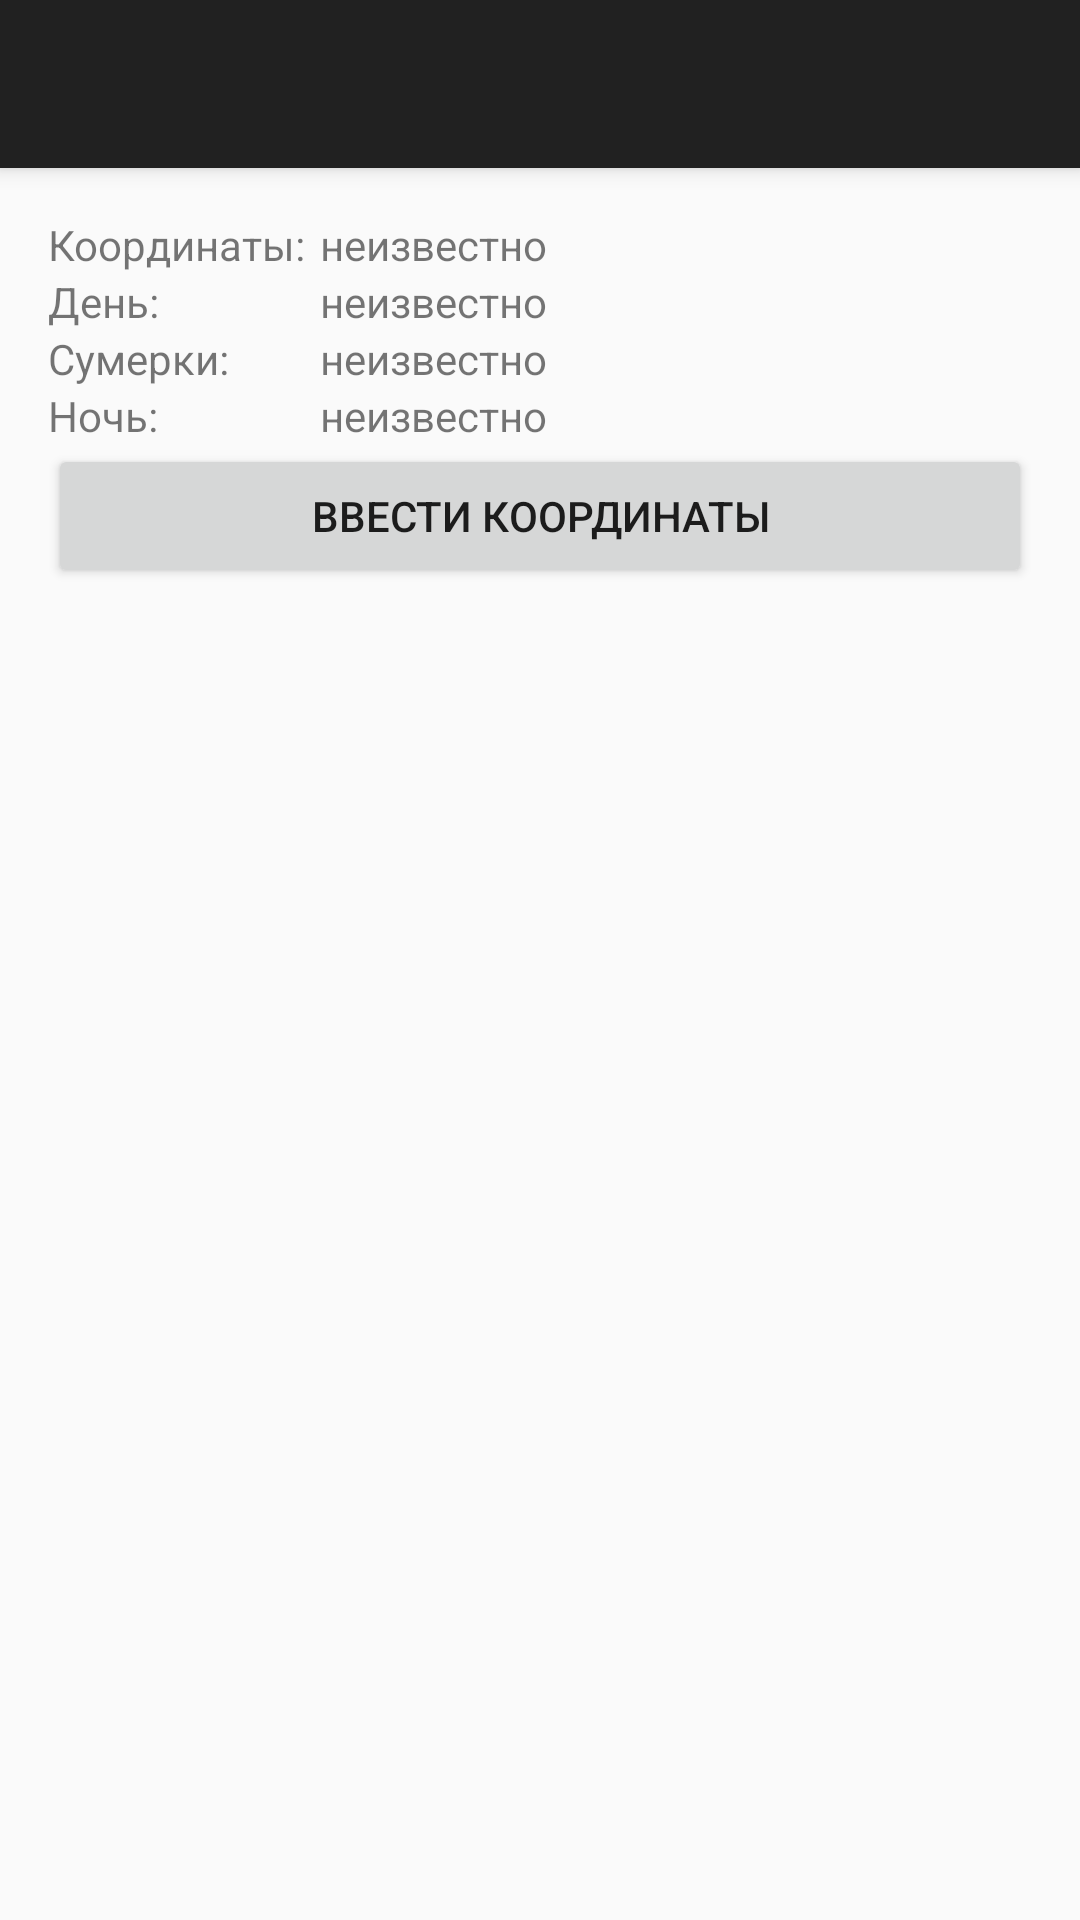

Reconstruct the res/layout file that produces this screen, plus the resources it refers to.
<!-- AndroidManifest.xml: activity theme AppTheme.NoActionBar -->
<!-- res/layout/activity_start.xml -->
<?xml version="1.0" encoding="utf-8"?>
<android.support.design.widget.CoordinatorLayout
    xmlns:android="http://schemas.android.com/apk/res/android"
    xmlns:app="http://schemas.android.com/apk/res-auto"
    xmlns:tools="http://schemas.android.com/tools"
    android:layout_width="match_parent"
    android:layout_height="match_parent"
    android:fitsSystemWindows="true"
    tools:context=".StartActivity">

    <android.support.design.widget.AppBarLayout
        android:layout_width="match_parent"
        android:layout_height="wrap_content"
        android:theme="@style/AppTheme.AppBarOverlay">

        <android.support.v7.widget.Toolbar
            android:id="@+id/toolbar"
            android:layout_width="match_parent"
            android:layout_height="?attr/actionBarSize"
            android:background="?attr/colorPrimary"
            app:popupTheme="@style/AppTheme.PopupOverlay" />

    </android.support.design.widget.AppBarLayout>

    <ScrollView
        android:layout_width="match_parent"
        android:layout_height="match_parent"
        android:paddingBottom="@dimen/activity_vertical_margin"
        android:paddingLeft="@dimen/activity_horizontal_margin"
        android:paddingRight="@dimen/activity_horizontal_margin"
        android:paddingTop="@dimen/activity_vertical_margin"
        app:layout_behavior="@string/appbar_scrolling_view_behavior"
        tools:showIn="@layout/activity_start">

        <TableLayout
            android:layout_width="match_parent"
            android:layout_height="wrap_content">

            <TableRow
                android:layout_width="match_parent"
                android:layout_height="wrap_content">
                <TextView
                    android:text="@string/coordinates" />
                <TextView
                    android:id="@+id/textCoordinates"
                    android:layout_marginLeft="@dimen/table_cells_margin"
                    android:layout_marginStart="@dimen/table_cells_margin"
                    android:text="@string/unknown" />
            </TableRow>

            <TableRow
                android:layout_width="match_parent"
                android:layout_height="wrap_content">
                <TextView
                    android:text="@string/day" />
                <TextView
                    android:id="@+id/textDay"
                    android:layout_marginLeft="@dimen/table_cells_margin"
                    android:layout_marginStart="@dimen/table_cells_margin"
                    android:text="@string/unknown" />
            </TableRow>

            <TableRow
                android:layout_width="match_parent"
                android:layout_height="wrap_content">
                <TextView
                    android:text="@string/dusk" />
                <TextView
                    android:id="@+id/textDusk"
                    android:layout_marginLeft="@dimen/table_cells_margin"
                    android:layout_marginStart="@dimen/table_cells_margin"
                    android:text="@string/unknown" />
            </TableRow>

            <TableRow
                android:layout_width="match_parent"
                android:layout_height="wrap_content">
                <TextView
                    android:text="@string/night" />
                <TextView
                    android:id="@+id/textNight"
                    android:layout_marginLeft="@dimen/table_cells_margin"
                    android:layout_marginStart="@dimen/table_cells_margin"
                    android:text="@string/unknown" />
            </TableRow>

            <Button
                android:id="@+id/enter_coordinates"
                android:layout_marginBottom="@dimen/activity_vertical_margin"
                android:text="@string/enter_coordinates" />

        </TableLayout>

    </ScrollView>

</android.support.design.widget.CoordinatorLayout>
<!-- resources referenced by this layout -->
<resources>
  <dimen name="activity_horizontal_margin">16dp</dimen>
  <dimen name="activity_vertical_margin">16dp</dimen>
  <dimen name="table_cells_margin">5sp</dimen>
  <string name="coordinates">Координаты:</string>
  <string name="day">День:</string>
  <string name="dusk">Сумерки:</string>
  <string name="enter_coordinates">Ввести координаты</string>
  <string name="night">Ночь:</string>
  <string name="unknown">неизвестно</string>
  <style name="AppTheme.NoActionBar">
          <item name="windowActionBar">false</item>
          <item name="windowNoTitle">true</item>
          <item name="android:windowDrawsSystemBarBackgrounds">true</item>
          <item name="android:statusBarColor">@android:color/transparent</item>
      </style>
</resources>
